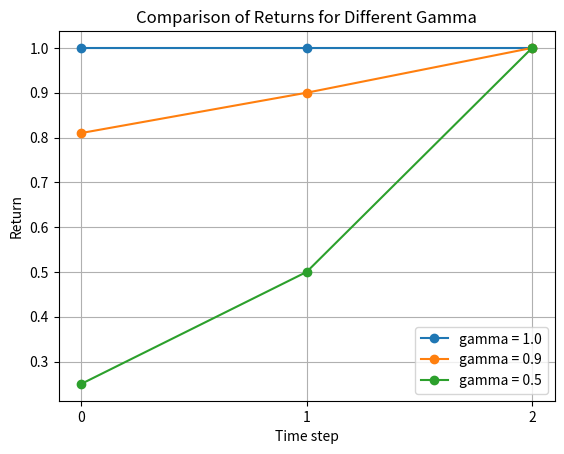

Python code for this plot: (Note: this script raises an exception after producing the figure.)
import os
import matplotlib.pyplot as plt

def compute_returns(rewards, gamma=1.0):
    """
    Calculate returns for all time steps.
    """
    returns = []
    for t in range(len(rewards)):
        G = 0
        for k in range(t, len(rewards)):
            G += (gamma ** (k - t)) * rewards[k]
        returns.append(G)
    return returns

rewards = [0, 0, 1]
gammas = [1.0, 0.9, 0.5]

all_returns = {}

for gamma in gammas:
    returns = compute_returns(rewards, gamma)
    all_returns[gamma] = returns
    print(f"Gamma = {gamma}")
    print(f"Returns: {returns}")
    print("-" * 40)

steps = [0, 1, 2]

for gamma in gammas:
    plt.plot(
        steps,
        all_returns[gamma],
        marker="o",
        label=f"gamma = {gamma}"
    )

plt.xlabel("Time step")
plt.ylabel("Return")
plt.title("Comparison of Returns for Different Gamma")
plt.xticks(steps)
plt.legend()
plt.grid(True)

current_dir = os.path.dirname(os.path.abspath(__file__))
lab03_dir = os.path.dirname(current_dir)
figures_dir = os.path.join(lab03_dir, "figures")

os.makedirs(figures_dir, exist_ok=True)

save_path = os.path.join(
    figures_dir,
    "return_gamma_comparison.png"
)

plt.savefig(save_path, dpi=300, bbox_inches="tight")
plt.show()
plt.close()
